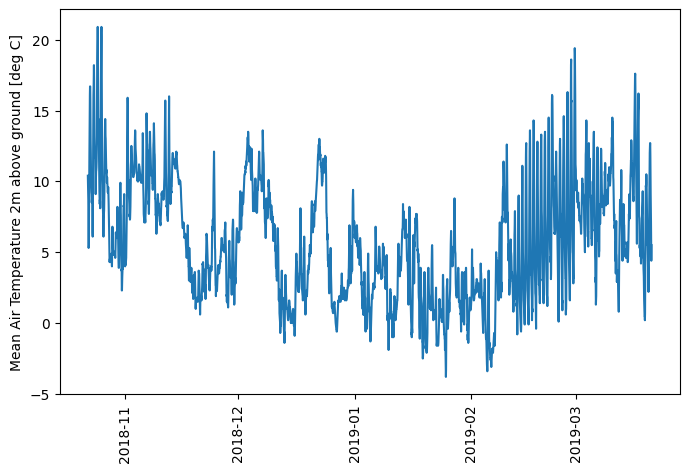

Values plotted in this chart, from the file beside it:
time, T_mean
2018-10-22 00:00:00, 10.4
2018-10-22 01:00:00, 9.9
2018-10-22 02:00:00, 9.4
2018-10-22 03:00:00, 8.7
2018-10-22 04:00:00, 6.7
2018-10-22 05:00:00, 5.3
2018-10-22 06:00:00, 5.5
2018-10-22 07:00:00, 7.4
2018-10-22 08:00:00, 8.6
2018-10-22 09:00:00, 10.3
2018-10-22 10:00:00, 11.8
2018-10-22 11:00:00, 13.6
2018-10-22 12:00:00, 15.3
2018-10-22 13:00:00, 16.1
2018-10-22 14:00:00, 16.7
2018-10-22 15:00:00, 16.7
2018-10-22 16:00:00, 15.8
2018-10-22 17:00:00, 14.0
2018-10-22 18:00:00, 12.8
2018-10-22 19:00:00, 12.0
2018-10-22 20:00:00, 10.5
2018-10-22 21:00:00, 9.9
2018-10-22 22:00:00, 9.4
2018-10-22 23:00:00, 9.2
2018-10-23 00:00:00, 9.1
2018-10-23 01:00:00, 8.5
2018-10-23 02:00:00, 8.7
2018-10-23 03:00:00, 8.8
2018-10-23 04:00:00, 9.3
2018-10-23 05:00:00, 8.4
2018-10-23 06:00:00, 6.4
2018-10-23 07:00:00, 6.1
2018-10-23 08:00:00, 7.7
2018-10-23 09:00:00, 10.7
2018-10-23 10:00:00, 12.3
2018-10-23 11:00:00, 14.2
2018-10-23 12:00:00, 16.1
2018-10-23 13:00:00, 16.6
2018-10-23 14:00:00, 17.8
2018-10-23 15:00:00, 18.2
2018-10-23 16:00:00, 17.3
2018-10-23 17:00:00, 14.7
2018-10-23 18:00:00, 13.2
2018-10-23 19:00:00, 12.6
2018-10-23 20:00:00, 11.9
2018-10-23 21:00:00, 11.7
2018-10-23 22:00:00, 12.0
2018-10-23 23:00:00, 12.0
2018-10-24 00:00:00, 11.2
2018-10-24 01:00:00, 10.1
2018-10-24 02:00:00, 9.1
2018-10-24 03:00:00, 9.9
2018-10-24 04:00:00, 10.3
2018-10-24 05:00:00, 10.7
2018-10-24 06:00:00, 10.8
2018-10-24 07:00:00, 11.0
2018-10-24 08:00:00, 11.4
2018-10-24 09:00:00, 12.7
2018-10-24 10:00:00, 15.1
2018-10-24 11:00:00, 16.6
... 3,541 more rows
